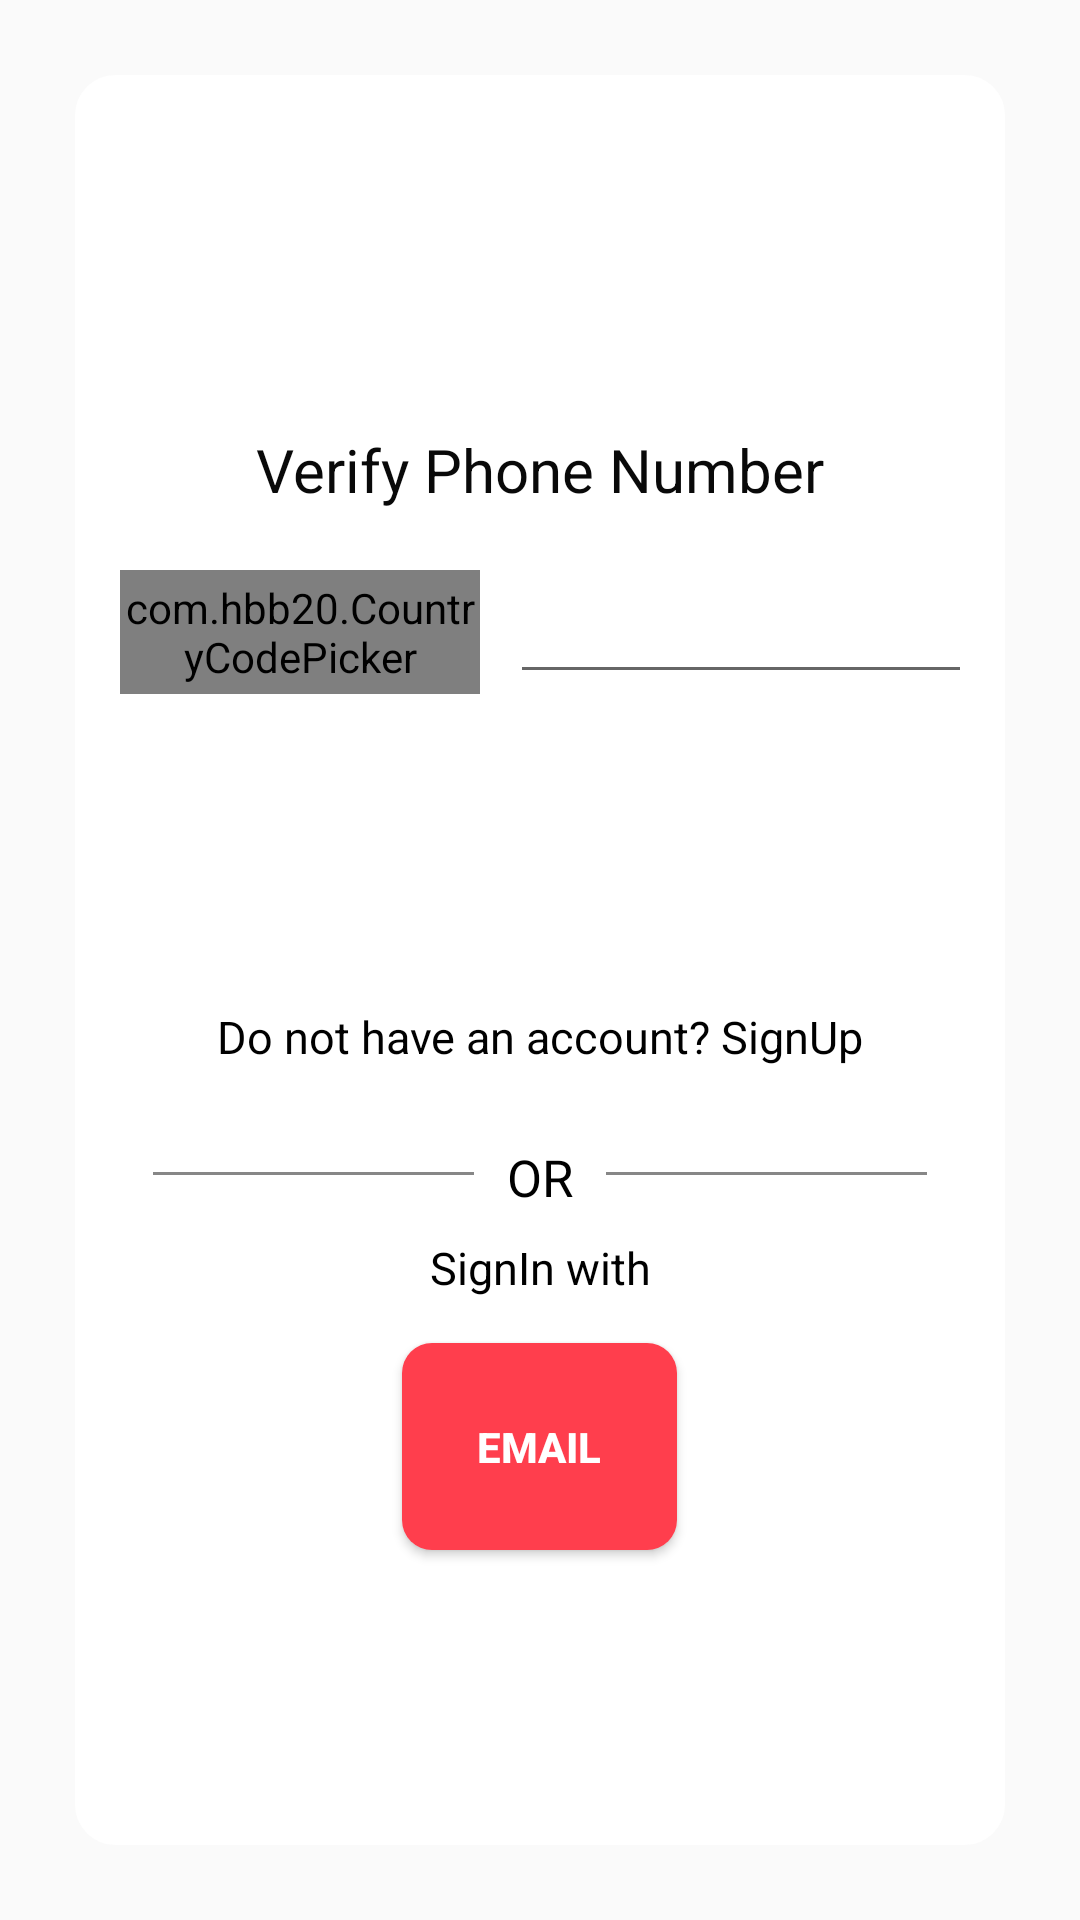

Reconstruct the res/layout file that produces this screen, plus the resources it refers to.
<!-- AndroidManifest.xml: application theme AppTheme -->
<!-- res/layout/activity_chef_login_phone.xml -->
<?xml version="1.0" encoding="utf-8"?>
<androidx.constraintlayout.widget.ConstraintLayout xmlns:android="http://schemas.android.com/apk/res/android"
    xmlns:app="http://schemas.android.com/apk/res-auto"
    xmlns:tools="http://schemas.android.com/tools"
    android:layout_width="match_parent"
    android:layout_height="match_parent"
    tools:context=".ChefLoginPhone">

    <LinearLayout
        android:id="@+id/linearlayout"
        android:layout_width="match_parent"
        android:layout_height="match_parent"
        android:gravity="center"
        android:layout_margin="25dp"
        android:background="@drawable/background_shape"
        android:orientation="vertical"
        android:padding="15dp"
        app:layout_constraintBottom_toBottomOf="parent"
        app:layout_constraintEnd_toEndOf="parent"
        app:layout_constraintStart_toStartOf="parent"
        app:layout_constraintTop_toTopOf="parent">

        <TextView
            android:layout_width="wrap_content"
            android:layout_height="wrap_content"
            android:layout_gravity="center"
            android:layout_marginTop="20dp"
            android:text="Verify Phone Number"
            android:textColor="#090909"
            android:textSize="20sp" />

        <LinearLayout
            android:layout_width="match_parent"
            android:layout_height="wrap_content"
            android:layout_marginTop="20dp"
            android:orientation="horizontal">

            <com.hbb20.CountryCodePicker
                android:id="@+id/chef_login_phone_CountryCode"
                android:layout_width="120dp"
                android:layout_height="match_parent" />

            <EditText
                android:id="@+id/chef_login_number"
                android:layout_width="212dp"
                android:layout_height="wrap_content"
                android:layout_marginLeft="10dp"
                android:inputType="number" />
        </LinearLayout>


        <Button
            android:id="@+id/chef_login_phone_otp_button"
            android:layout_width="match_parent"
            android:layout_height="wrap_content"
            android:padding="20dp"
            android:layout_marginTop="30dp"
            android:background="@drawable/button_shape"
            android:text="send otp"
            android:textColor="@color/white"
            app:layout_constraintBottom_toBottomOf="parent"
            app:layout_constraintEnd_toEndOf="parent"
            app:layout_constraintStart_toStartOf="parent"
            app:layout_constraintTop_toBottomOf="@+id/number"
            app:layout_constraintVertical_bias="0.213" />


        <TextView
            android:id="@+id/chef_login_phone_acsignup"
            android:layout_width="match_parent"
            android:layout_height="wrap_content"
            android:layout_marginTop="15dp"
            android:text="Do not have an account? SignUp"
            android:textAlignment="center"
            android:textColor="@color/Black"
            android:textSize="15dp" />

        <LinearLayout
            android:layout_width="wrap_content"
            android:layout_height="wrap_content"
            android:layout_gravity="center_horizontal"
            android:layout_marginTop="15dp"
            android:orientation="horizontal">

            <TableRow
                android:id="@+id/hr"
                android:layout_width="107dp"
                android:layout_height="1dp"
                android:layout_marginTop="20dp"
                android:background="#878787" />

            <TextView
                android:id="@+id/OR"
                android:layout_width="44dp"
                android:layout_height="wrap_content"
                android:layout_gravity="center"
                android:layout_marginTop="7dp"
                android:text="OR"
                android:textAlignment="center"
                android:textColor="@color/Black"
                android:textSize="17dp" />

            <TableRow
                android:id="@+id/dr"
                android:layout_width="107dp"
                android:layout_height="1dp"
                android:layout_marginTop="20dp"
                android:background="#878787" />

        </LinearLayout>

        <TextView
            android:id="@+id/chef_login_phone_signphone"
            android:layout_width="match_parent"
            android:layout_height="wrap_content"
            android:layout_marginTop="12dp"
            android:text="SignIn with"
            android:textAlignment="center"
            android:textColor="@color/Black"
            android:textSize="15dp" />

        <Button
            android:id="@+id/chef_login_phone_btnEmail"
            android:layout_width="wrap_content"
            android:layout_height="wrap_content"
            android:layout_gravity="center"
            android:layout_marginTop="15dp"
            android:background="@drawable/btnred"
            android:drawableLeft="@drawable/whitemail"
            android:padding="25dp"
            android:text="Email"
            android:textStyle="bold"
            android:textColor="@color/white" />

    </LinearLayout>


</androidx.constraintlayout.widget.ConstraintLayout>
<!-- resources referenced by this layout -->
<resources>
  <color name="Black">#000000</color>
  <color name="white">#FFFFFF</color>
  <!-- drawable background_shape (drawable) -->
  <?xml version="1.0" encoding="utf-8"?>
  <shape xmlns:android="http://schemas.android.com/apk/res/android">
  
  
      <solid android:color="@color/white"/>
  
      <stroke
          android:width="3dp"
          android:color="@color/white"/>
  
      <corners android:radius="12dp"/>
  </shape>
  <!-- drawable btnred (drawable) -->
  <?xml version="1.0" encoding="utf-8"?>
  <shape xmlns:android="http://schemas.android.com/apk/res/android">
  
      <solid android:color="@color/Red"/>
      <corners android:radius="10dp"/>
  </shape>
  <style name="AppTheme" parent="Theme.AppCompat.Light.DarkActionBar">
          
  
          <item name="colorPrimary">@color/yourSelectedColor</item>
          <item name="colorPrimaryDark">@color/Black</item>
          <item name="colorAccent">@color/darkgray</item>
  
      </style>
  <color name="Red">#FF3E4D</color>
  <color name="yourSelectedColor">#AE1438</color>
  <color name="darkgray">#B2000000</color>
</resources>
